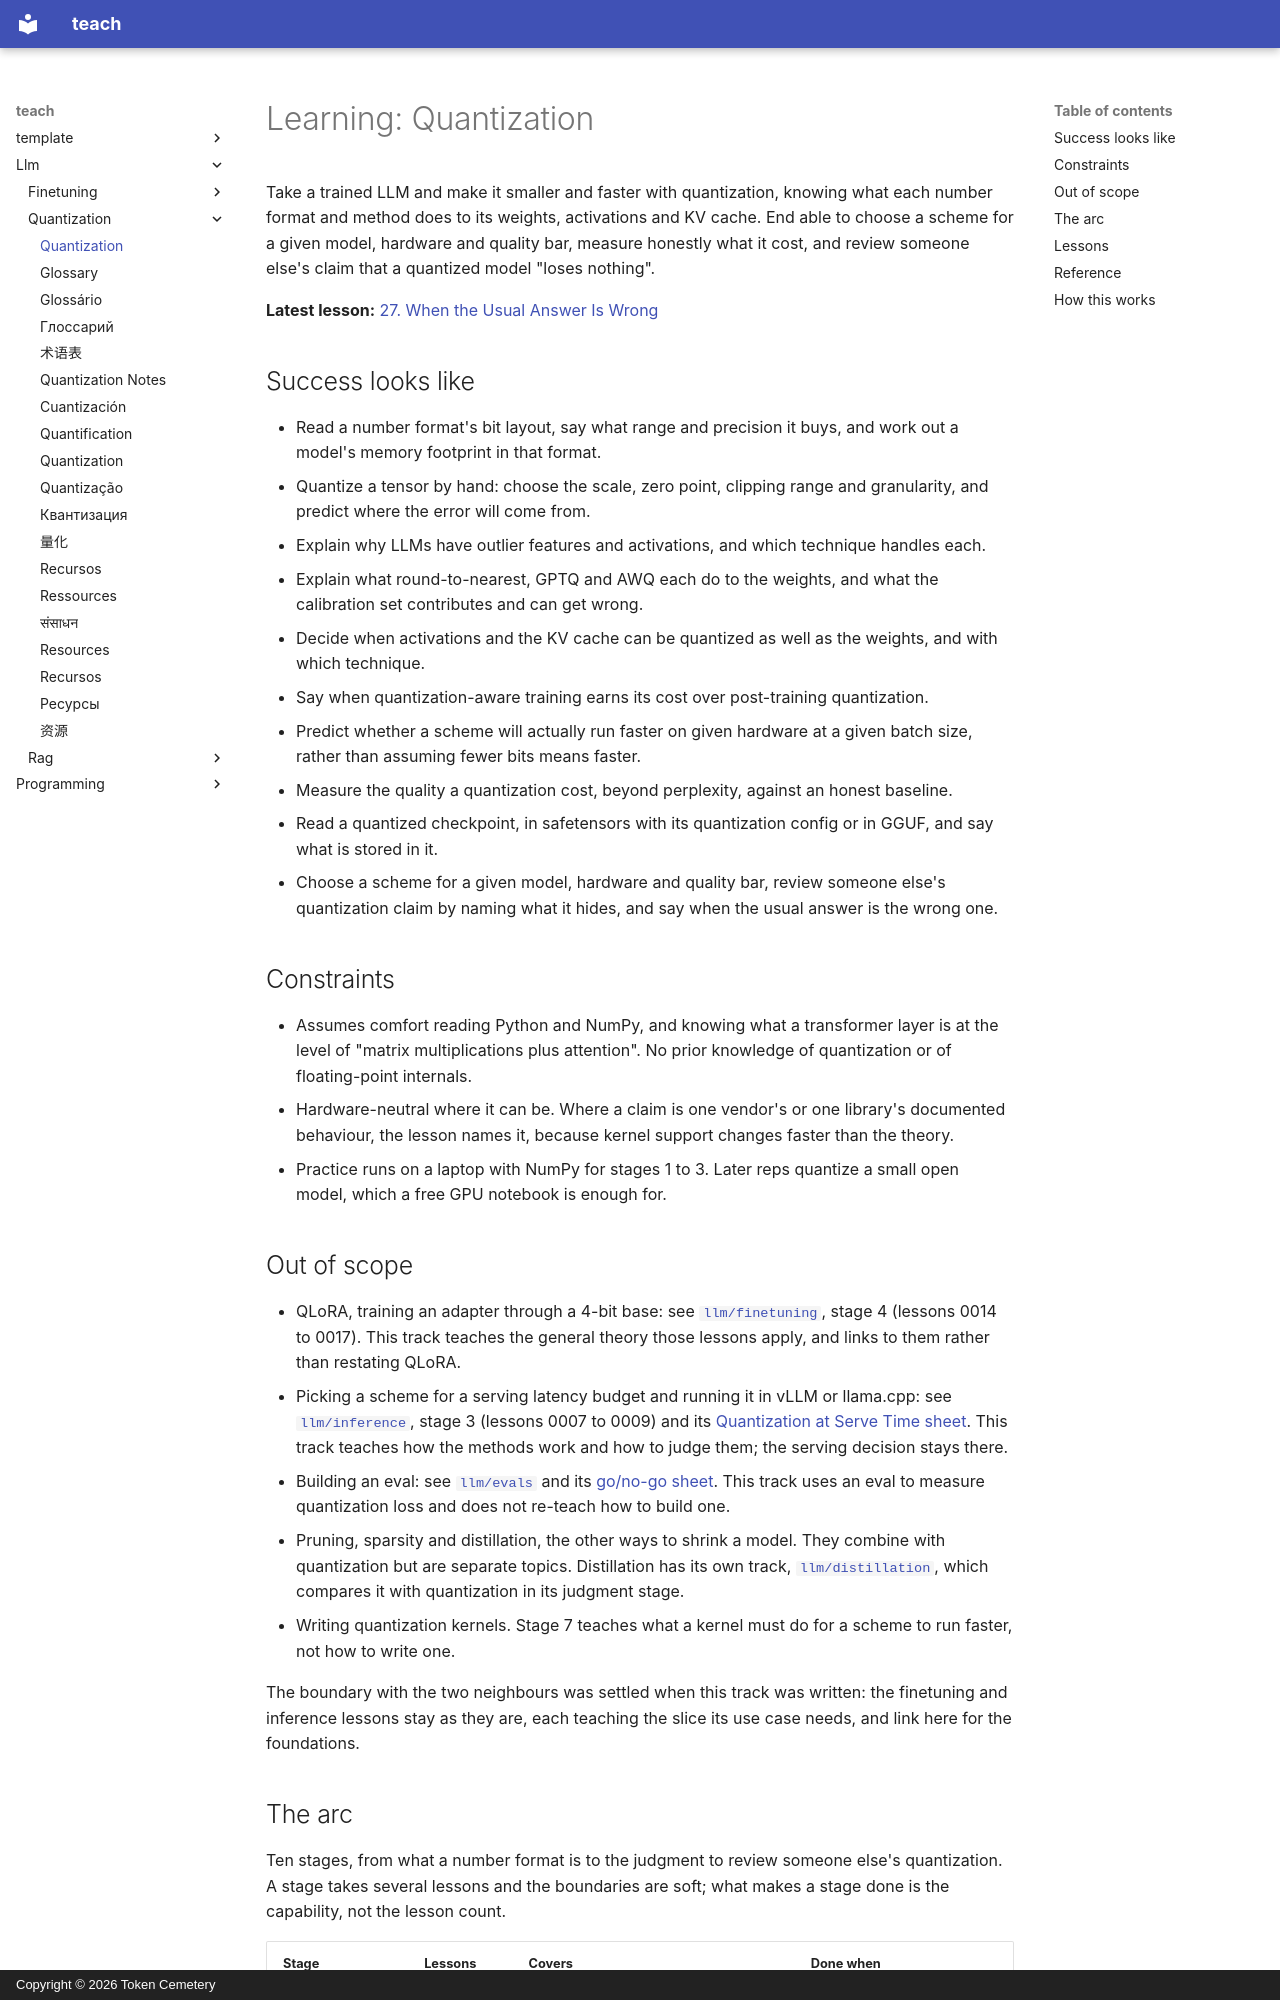

repository: TokenCemetery/teach · page: llm/quantization/index.html · generator: mkdocs · copyright: Copyright © 2026 Token Cemetery

---
title: Quantization
description: "Quantize an LLM and defend it: number formats, PTQ and QAT methods, what runs faster, and measuring what it cost"
type: topic
---

# Learning: Quantization

Take a trained LLM and make it smaller and faster with quantization, knowing what each number format and method does to its weights, activations and KV cache. End able to choose a scheme for a given model, hardware and quality bar, measure honestly what it cost, and review someone else's claim that a quantized model "loses nothing".

**Latest lesson:** [27. When the Usual Answer Is Wrong](lessons/0027-when-the-usual-answer-is-wrong.md)

## Success looks like

- Read a number format's bit layout, say what range and precision it buys, and work out a model's memory footprint in that format.
- Quantize a tensor by hand: choose the scale, zero point, clipping range and granularity, and predict where the error will come from.
- Explain why LLMs have outlier features and activations, and which technique handles each.
- Explain what round-to-nearest, GPTQ and AWQ each do to the weights, and what the calibration set contributes and can get wrong.
- Decide when activations and the KV cache can be quantized as well as the weights, and with which technique.
- Say when quantization-aware training earns its cost over post-training quantization.
- Predict whether a scheme will actually run faster on given hardware at a given batch size, rather than assuming fewer bits means faster.
- Measure the quality a quantization cost, beyond perplexity, against an honest baseline.
- Read a quantized checkpoint, in safetensors with its quantization config or in GGUF, and say what is stored in it.
- Choose a scheme for a given model, hardware and quality bar, review someone else's quantization claim by naming what it hides, and say when the usual answer is the wrong one.

## Constraints

- Assumes comfort reading Python and NumPy, and knowing what a transformer layer is at the level of "matrix multiplications plus attention". No prior knowledge of quantization or of floating-point internals.
- Hardware-neutral where it can be. Where a claim is one vendor's or one library's documented behaviour, the lesson names it, because kernel support changes faster than the theory.
- Practice runs on a laptop with NumPy for stages 1 to 3. Later reps quantize a small open model, which a free GPU notebook is enough for.

## Out of scope

- QLoRA, training an adapter through a 4-bit base: see [`llm/finetuning`](../../llm/finetuning/), stage 4 (lessons 0014 to 0017). This track teaches the general theory those lessons apply, and links to them rather than restating QLoRA.
- Picking a scheme for a serving latency budget and running it in vLLM or llama.cpp: see [`llm/inference`](../../llm/inference/), stage 3 (lessons 0007 to 0009) and its [Quantization at Serve Time sheet](../../llm/inference/reference/quantization-at-serve-time.md). This track teaches how the methods work and how to judge them; the serving decision stays there.
- Building an eval: see [`llm/evals`](../../llm/evals/) and its [go/no-go sheet](../../llm/evals/reference/go-no-go.md). This track uses an eval to measure quantization loss and does not re-teach how to build one.
- Pruning, sparsity and distillation, the other ways to shrink a model. They combine with quantization but are separate topics. Distillation has its own track, [`llm/distillation`](../../llm/distillation/), which compares it with quantization in its judgment stage.
- Writing quantization kernels. Stage 7 teaches what a kernel must do for a scheme to run faster, not how to write one.

The boundary with the two neighbours was settled when this track was written: the finetuning and inference lessons stay as they are, each teaching the slice its use case needs, and link here for the foundations.
